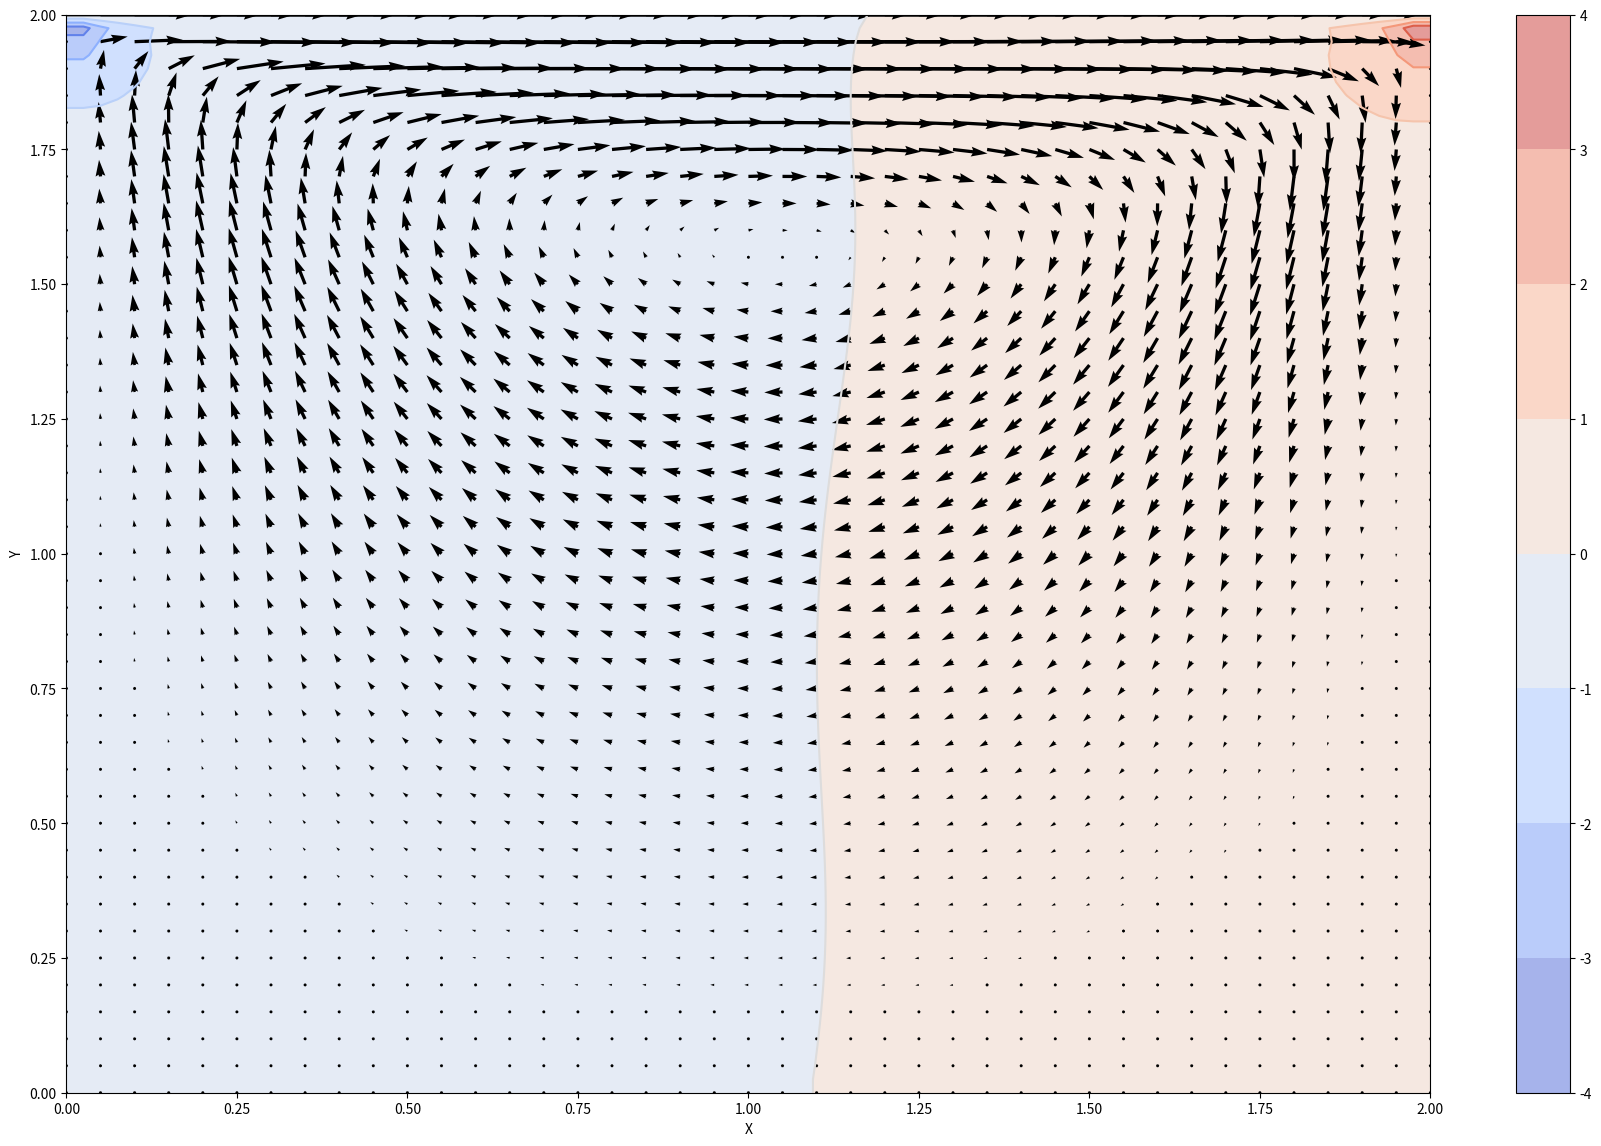
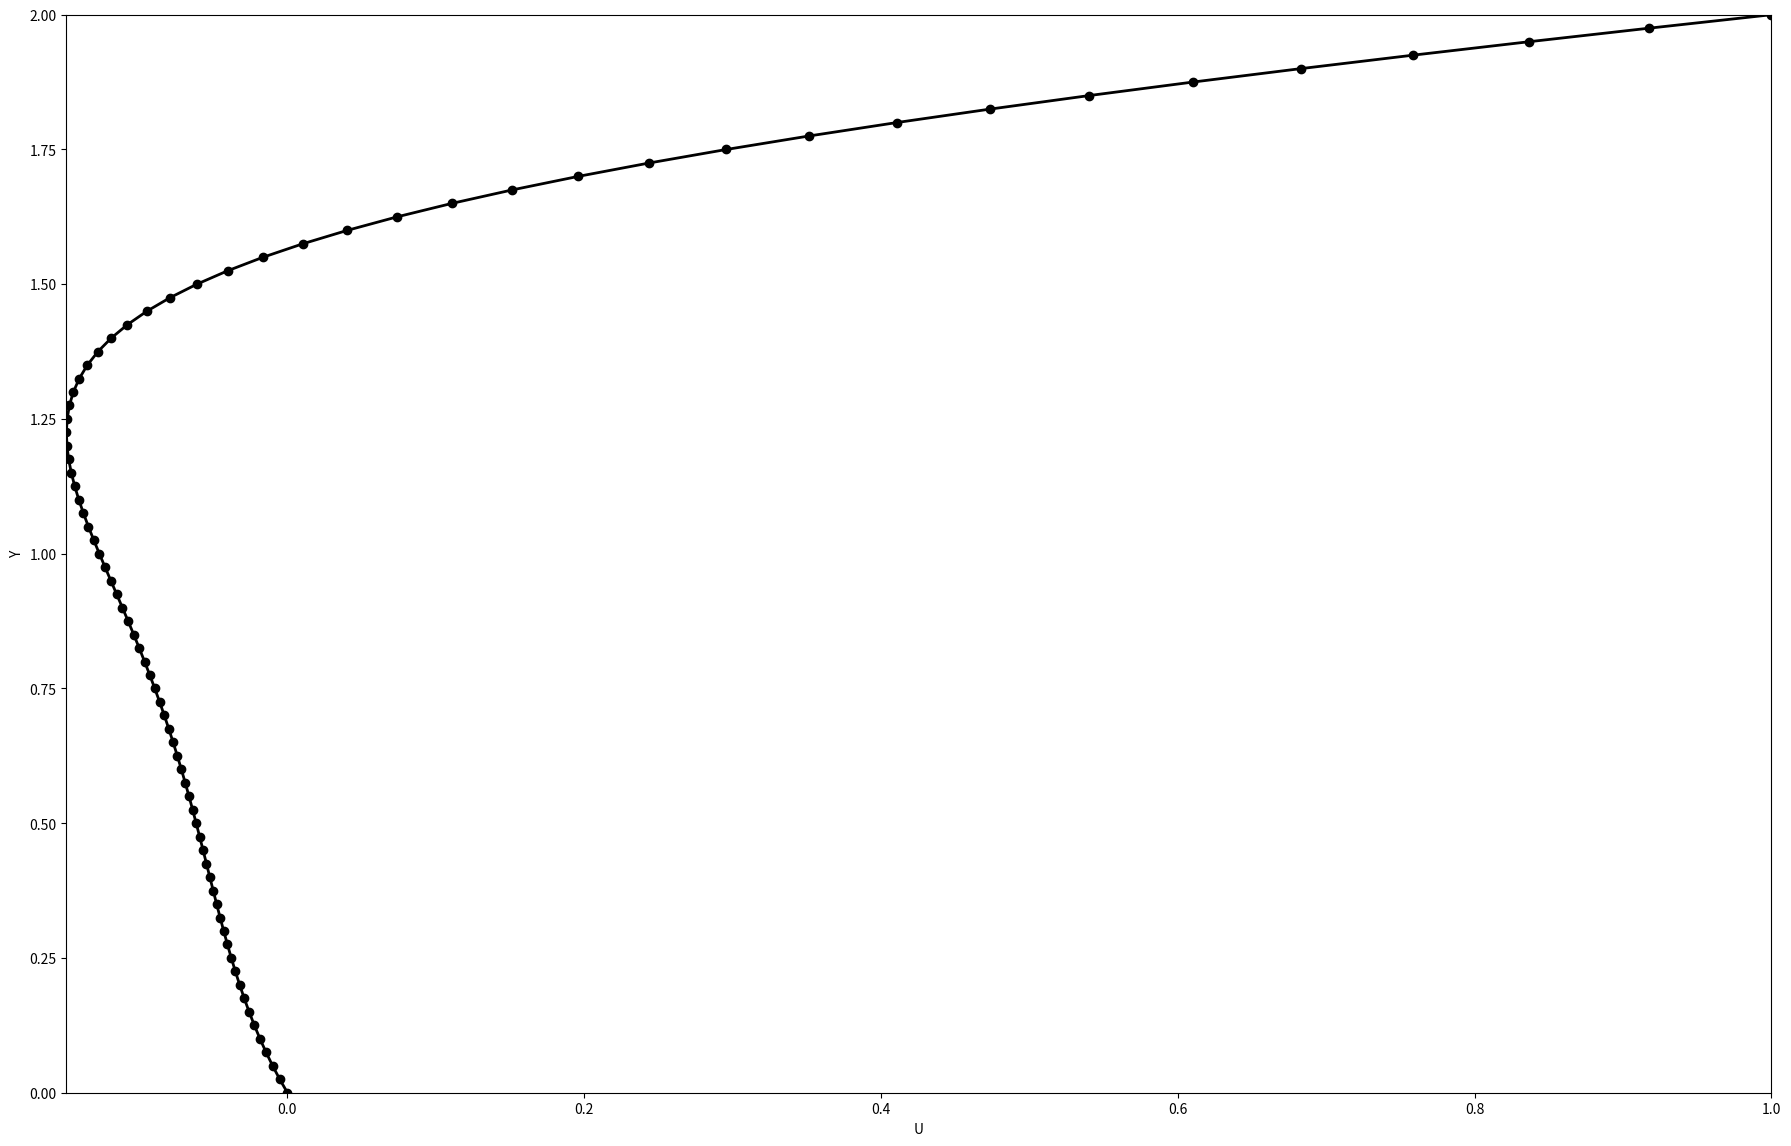
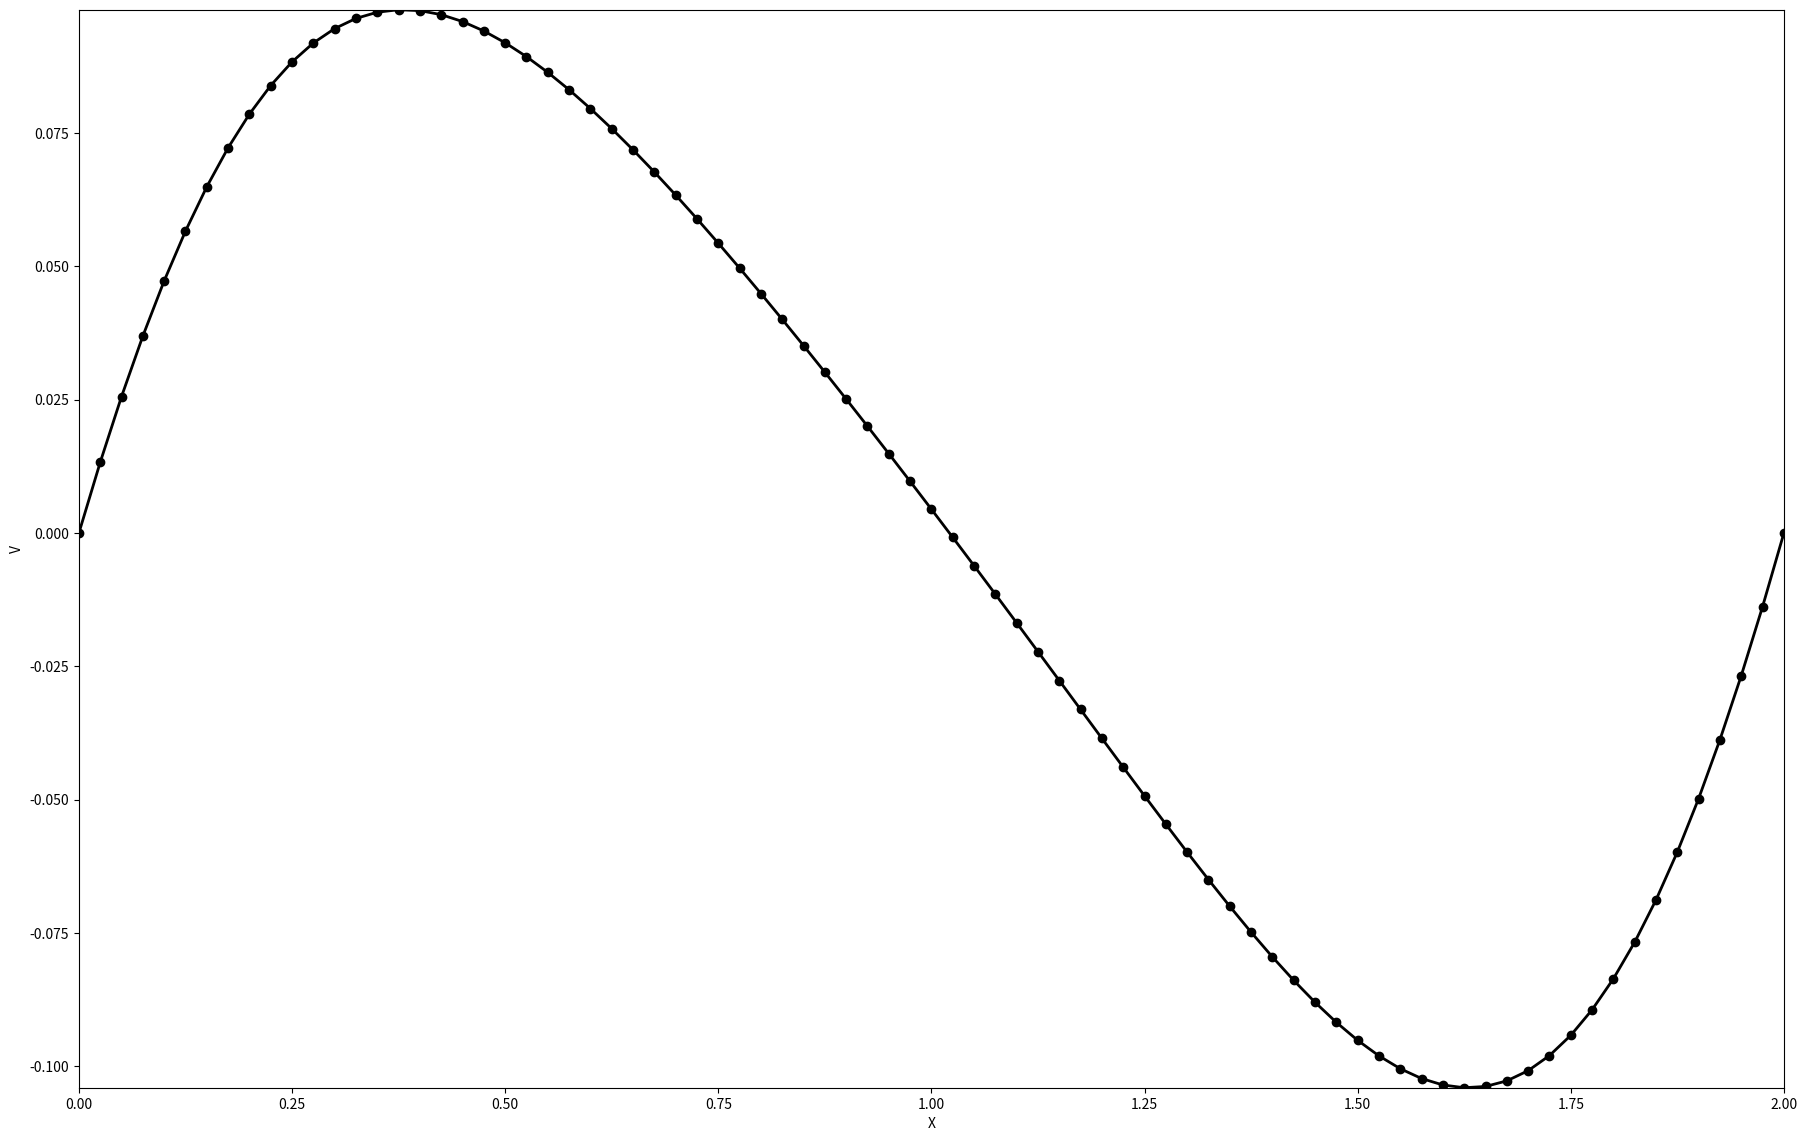

These figures' Python source, in order:
import numpy as np
from matplotlib import pyplot as plt
from matplotlib import cm
from mpl_toolkits.mplot3d import Axes3D   # New library required for 3D plots

nx = 81
ny = 81
nt = 700
nit = 300
c = 1
dx = 2 / (nx - 1)
dy = 2 / (ny - 1)
x = np.linspace(0,2,nx)
y = np.linspace(0,2,nx)
X, Y = np.meshgrid(x, y)

rho = 1
nu = .1
dt = .001

u = np.zeros((ny,nx))
v = np.zeros((ny,nx))
p = np.zeros((ny,nx))
b = np.zeros((ny,nx))

# In this function we define the rhs of poisson equation for p
def build_rhs_poisson(b,rho,dt,u,v,dx,dy):
    
    b[1:-1, 1:-1] = (rho * (1 / dt * 
                    ((u[1:-1, 2:] - u[1:-1, 0:-2]) / 
                     (2 * dx) + (v[2:, 1:-1] - v[0:-2, 1:-1]) / (2 * dy)) -
                    ((u[1:-1, 2:] - u[1:-1, 0:-2]) / (2 * dx))**2 -
                      2 * ((u[2:, 1:-1] - u[0:-2, 1:-1]) / (2 * dy) *
                           (v[1:-1, 2:] - v[1:-1, 0:-2]) / (2 * dx))-
                          ((v[2:, 1:-1] - v[0:-2, 1:-1]) / (2 * dy))**2))
    return b

# In this function the Poisson for pressure is solved
# The presence of the pseudo-time variable nit.
# This step will generate a divergence free velocity field
    
def poisson_solve(p, dx, dy, b):
    pn = np.empty_like(p)
    pn = p.copy()
    
    for k in range(nit):
        pn = p.copy()
        p[1:-1, 1:-1] = (((pn[1:-1, 2:] + pn[1:-1, 0:-2]) * dy**2 + 
                          (pn[2:, 1:-1] + pn[0:-2, 1:-1]) * dx**2) /
                          (2 * (dx**2 + dy**2)) -
                          dx**2 * dy**2 / (2 * (dx**2 + dy**2)) * 
                          b[1:-1,1:-1])
        # Set the boundary conditions for Poisson eq
        p[:, -1] = p[:, -2] # dp/dx = 0 at x = 2
        p[0, :] = p[1, :]   # dp/dy = 0 at y = 0
        p[:, 0] = p[:, 1]   # dp/dx = 0 at x = 0
        p[-1, :] = 0        # p = 0 at y = 2
    return p

# Here we call the function that solve the cavity flow
# Where the rest of the flow equation are solved
def cavity(nt, u, v, dt, dx, dy, p, rho, nu):
    un = np.empty_like(u)
    vn = np.empty_like(v)
    b = np.zeros((ny, nx))

    for n in range(nt):
        un = u.copy()
        vn = v.copy()
        
        b = build_rhs_poisson(b, rho, dt, u, v, dx, dy)
        p = poisson_solve(p, dx, dy, b)
        
        u[1:-1, 1:-1] = (un[1:-1, 1:-1]-
                         un[1:-1, 1:-1] * dt / dx *
                        (un[1:-1, 1:-1] - un[1:-1, 0:-2]) -
                         vn[1:-1, 1:-1] * dt / dy *
                        (un[1:-1, 1:-1] - un[0:-2, 1:-1]) -
                         dt / (2 * rho * dx) * (p[1:-1, 2:] - p[1:-1, 0:-2]) +
                         nu * (dt / dx**2 *
                        (un[1:-1, 2:] - 2 * un[1:-1, 1:-1] + un[1:-1, 0:-2]) +
                         dt / dy**2 *
                        (un[2:, 1:-1] - 2 * un[1:-1, 1:-1] + un[0:-2, 1:-1])))

        v[1:-1,1:-1] = (vn[1:-1, 1:-1] -
                        un[1:-1, 1:-1] * dt / dx *
                       (vn[1:-1, 1:-1] - vn[1:-1, 0:-2]) -
                        vn[1:-1, 1:-1] * dt / dy *
                       (vn[1:-1, 1:-1] - vn[0:-2, 1:-1]) -
                        dt / (2 * rho * dy) * (p[2:, 1:-1] - p[0:-2, 1:-1]) +
                        nu * (dt / dx**2 *
                       (vn[1:-1, 2:] - 2 * vn[1:-1, 1:-1] + vn[1:-1, 0:-2]) +
                        dt / dy**2 *
                       (vn[2:, 1:-1] - 2 * vn[1:-1, 1:-1] + vn[0:-2, 1:-1])))

        u[0, :]  = 0
        u[:, 0]  = 0
        u[:, -1] = 0
        u[-1, :] = 1    # set velocity on cavity lid equal to 1
        v[0, :]  = 0
        v[-1, :] = 0
        v[:, 0]  = 0
        v[:, -1] = 0
        
        
    return u, v, p

        
u,v,p = cavity(nt, u, v, dt, dx, dy, p, rho, nu)

fig = plt.figure(1, figsize=(22,14),dpi=100)
# Let us plot the pressure field as a contour
plt.contourf(X,Y,p,alpha=0.5,cmap=cm.coolwarm)
plt.colorbar()
# Let us plot the pressure field outlines

plt.contour(X,Y,p,cmap=cm.coolwarm)

# Here let us plot the velocity field
plt.quiver(X[::2, ::2], Y[::2, ::2], u[::2, ::2], v[::2, ::2])
plt.xlabel('X')
plt.ylabel('Y')

# Plot the velocity profile u and v at the center of the cavity
fig = plt.figure(2, figsize=(22,14), dpi=100)
plt.plot(u[:,40], y, '-ok', lw=2)
plt.autoscale(tight=True)
plt.xlabel('U')
plt.ylabel('Y')

fig = plt.figure(3, figsize=(22,14), dpi=100)
plt.plot(x, v[40,:], '-ok', lw=2)
plt.autoscale(tight=True)
plt.xlabel('X')
plt.ylabel('V')

plt.show()